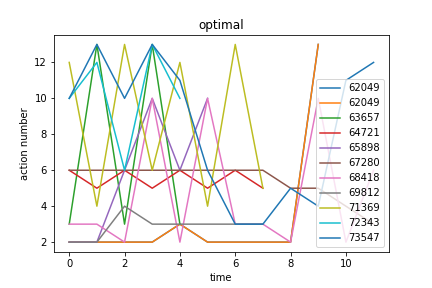

Data behind this chart, as committed beside it:
optimal, Avg_max_fit, Gen, Dataset, CosDist, Hof
62049, 175.0, 22, [1, 3, 6, 10, 6, 10, 6, 10, 4, 2], 0.7638, sub(repeat(concatenate(repeat(repeat([2]…, [2, 2, 2, 2, 3, 2, 2, 2, 2, 13]
63657, 175.0, 25, [1, 3], 0.4117, div(concatenate(repeat(concatenate([3], …, [3, 13, 3, 13, 3]
64721, 175.0, 14, [6, 10, 6, 10, 6, 10, 6, 10, 4, 2], 0.5149, repeat(addOneAll(repeat(if_then_else(div…, [6, 5, 6, 5, 6, 5, 6, 5]
65898, 175.0, 13, [6, 10, 6, 10, 6, 10, 6, 10, 4, 2], 0.1089, concatenate(repeat(div(mul([6], [3]), ad…, [2, 2, 6, 10, 6, 10]
67280, 175.0, 10, [6, 10, 6, 10, 6, 10, 6, 10, 4, 2], 0.3236, add(concatenate(repeat(subOneAll(repeat(…, [6, 6, 6, 6, 6, 6, 6, 6, 5, 5, 4, 3]
68418, 175.0, 19, [1, 3, 6, 10, 6, 10, 6, 10, 4, 2], 0.342, mul(div(repeat(concatenate(subOneAll(rep…, [3, 3, 2, 10, 2, 10, 3, 3, 2, 10, 2, 6]
69812, 175.0, 20, [1, 3], 0.3545, if_then_else(if_then_else(repeat(subOneA…, [2, 2, 4, 3, 3, 3, 3, 3]
71369, 175.0, 23, [1, 3, 6, 10, 6, 10, 6, 10, 4, 2], 0.7151, sub(repeat(concatenate(add(repeat([12]),…, [12, 4, 13, 6, 12, 4, 13, 5]
72343, 175.0, 13, [6, 10, 6, 10, 6, 10, 6, 10, 4, 2], 0.2222, concatenate(sub(add(subOneAll(subOneAll(…, [10, 12, 6, 13, 10]
73547, 175.0, 22, [1, 3, 6, 10, 6, 10, 6, 10, 4, 2], 0.4279, sub(if_then_else(if_then_else(concatenat…, [10, 13, 10, 13, 11, 6, 3, 3, 5, 4, 11, …
